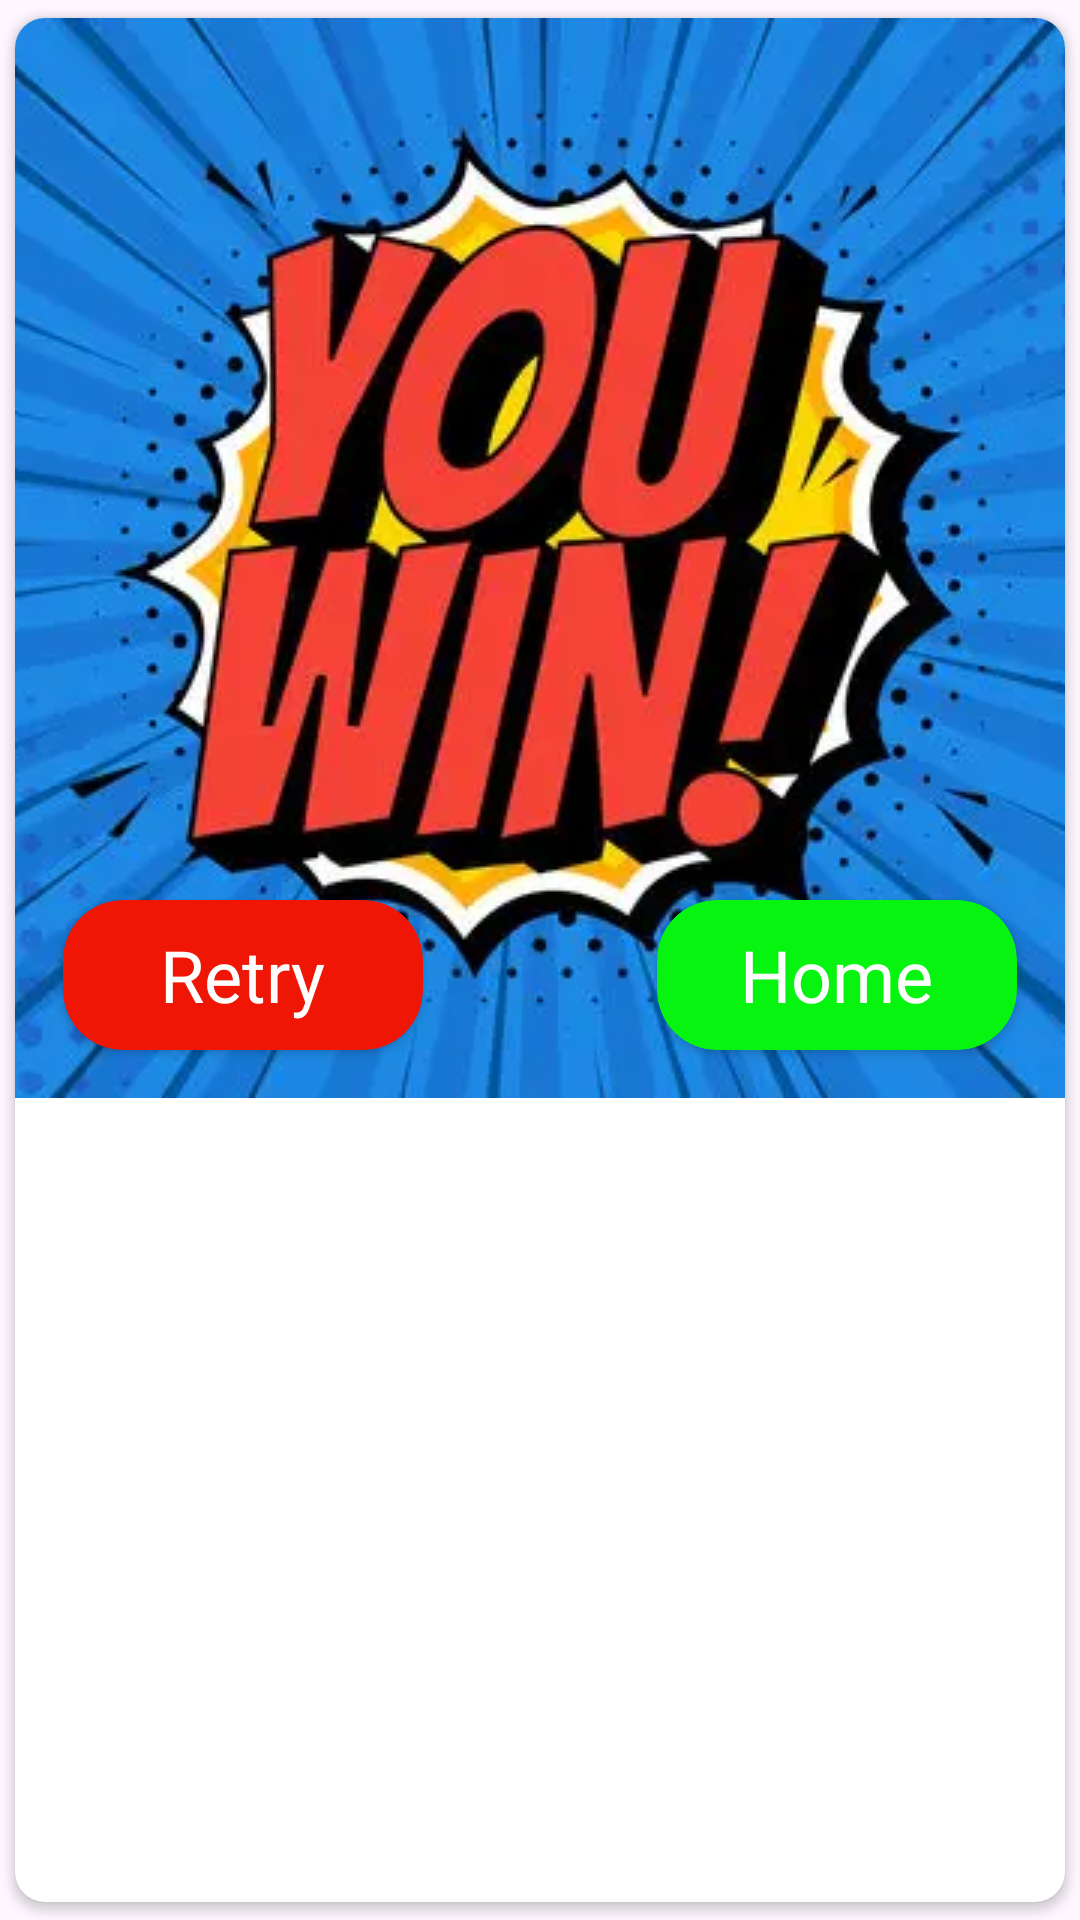

Here is an Android app screen rendered from its layout file. Give the layout XML and the strings, colors and styles it references.
<!-- AndroidManifest.xml: application theme Theme._4Pic1Word -->
<!-- res/layout/finish_dialog.xml -->
<?xml version="1.0" encoding="utf-8"?>
<androidx.cardview.widget.CardView xmlns:android="http://schemas.android.com/apk/res/android"
    android:layout_width="match_parent"
    android:layout_height="wrap_content"
    xmlns:app="http://schemas.android.com/apk/res-auto"
    app:cardCornerRadius="10dp"
    android:layout_margin="16dp"
    app:cardUseCompatPadding="true">

    <androidx.constraintlayout.widget.ConstraintLayout
        android:layout_width="match_parent"
        android:layout_height="wrap_content">


        <ImageView
            android:id="@+id/imageView8"
            android:layout_width="wrap_content"
            android:layout_height="wrap_content"
            android:scaleType="centerCrop"
            android:src="@drawable/you_win"
            app:layout_constraintBottom_toBottomOf="parent"
            app:layout_constraintEnd_toEndOf="parent"
            app:layout_constraintStart_toStartOf="parent"
            app:layout_constraintTop_toTopOf="parent" />

        <androidx.cardview.widget.CardView
            android:id="@+id/dialog_home"
            android:layout_width="120dp"
            android:layout_height="50dp"
            android:layout_margin="16dp"
            android:layout_marginVertical="32dp"
            android:backgroundTint="#07F411"
            app:cardCornerRadius="20dp"
            app:layout_constraintBottom_toBottomOf="parent"
            app:layout_constraintEnd_toEndOf="parent">

            <TextView
                android:id="@+id/tv_finish"
                android:layout_width="wrap_content"
                android:layout_height="wrap_content"
                android:layout_gravity="center"
                android:fontFamily="@font/font1"
                android:text="Home"
                android:textColor="@color/white"
                android:textSize="24sp" />
        </androidx.cardview.widget.CardView>

        <androidx.cardview.widget.CardView
            android:id="@+id/dialog_retry"
            android:layout_width="120dp"
            android:layout_height="50dp"
            android:layout_margin="16dp"
            android:layout_marginVertical="32dp"
            android:backgroundTint="#EF1606"
            app:cardCornerRadius="20dp"
            app:layout_constraintBottom_toBottomOf="parent"
            app:layout_constraintStart_toStartOf="parent">

            <TextView
                android:layout_width="wrap_content"
                android:layout_height="wrap_content"
                android:layout_gravity="center"
                android:fontFamily="@font/font1"
                android:text="Retry"
                android:textColor="@color/white"
                android:textSize="24sp" />
        </androidx.cardview.widget.CardView>


    </androidx.constraintlayout.widget.ConstraintLayout>



</androidx.cardview.widget.CardView>
<!-- resources referenced by this layout -->
<resources>
  <color name="white">#FFFFFFFF</color>
  <!-- drawable you_win: webp bitmap (drawable, 28002 bytes) -->
  <style name="Theme._4Pic1Word" parent="Base.Theme._4Pic1Word" />
  <style name="Base.Theme._4Pic1Word" parent="Theme.Material3.DayNight.NoActionBar">
          
          
          <item name="android:statusBarColor">#0398B3</item>
          <item name="android:navigationBarColor">#0398B3</item>
      </style>
</resources>
